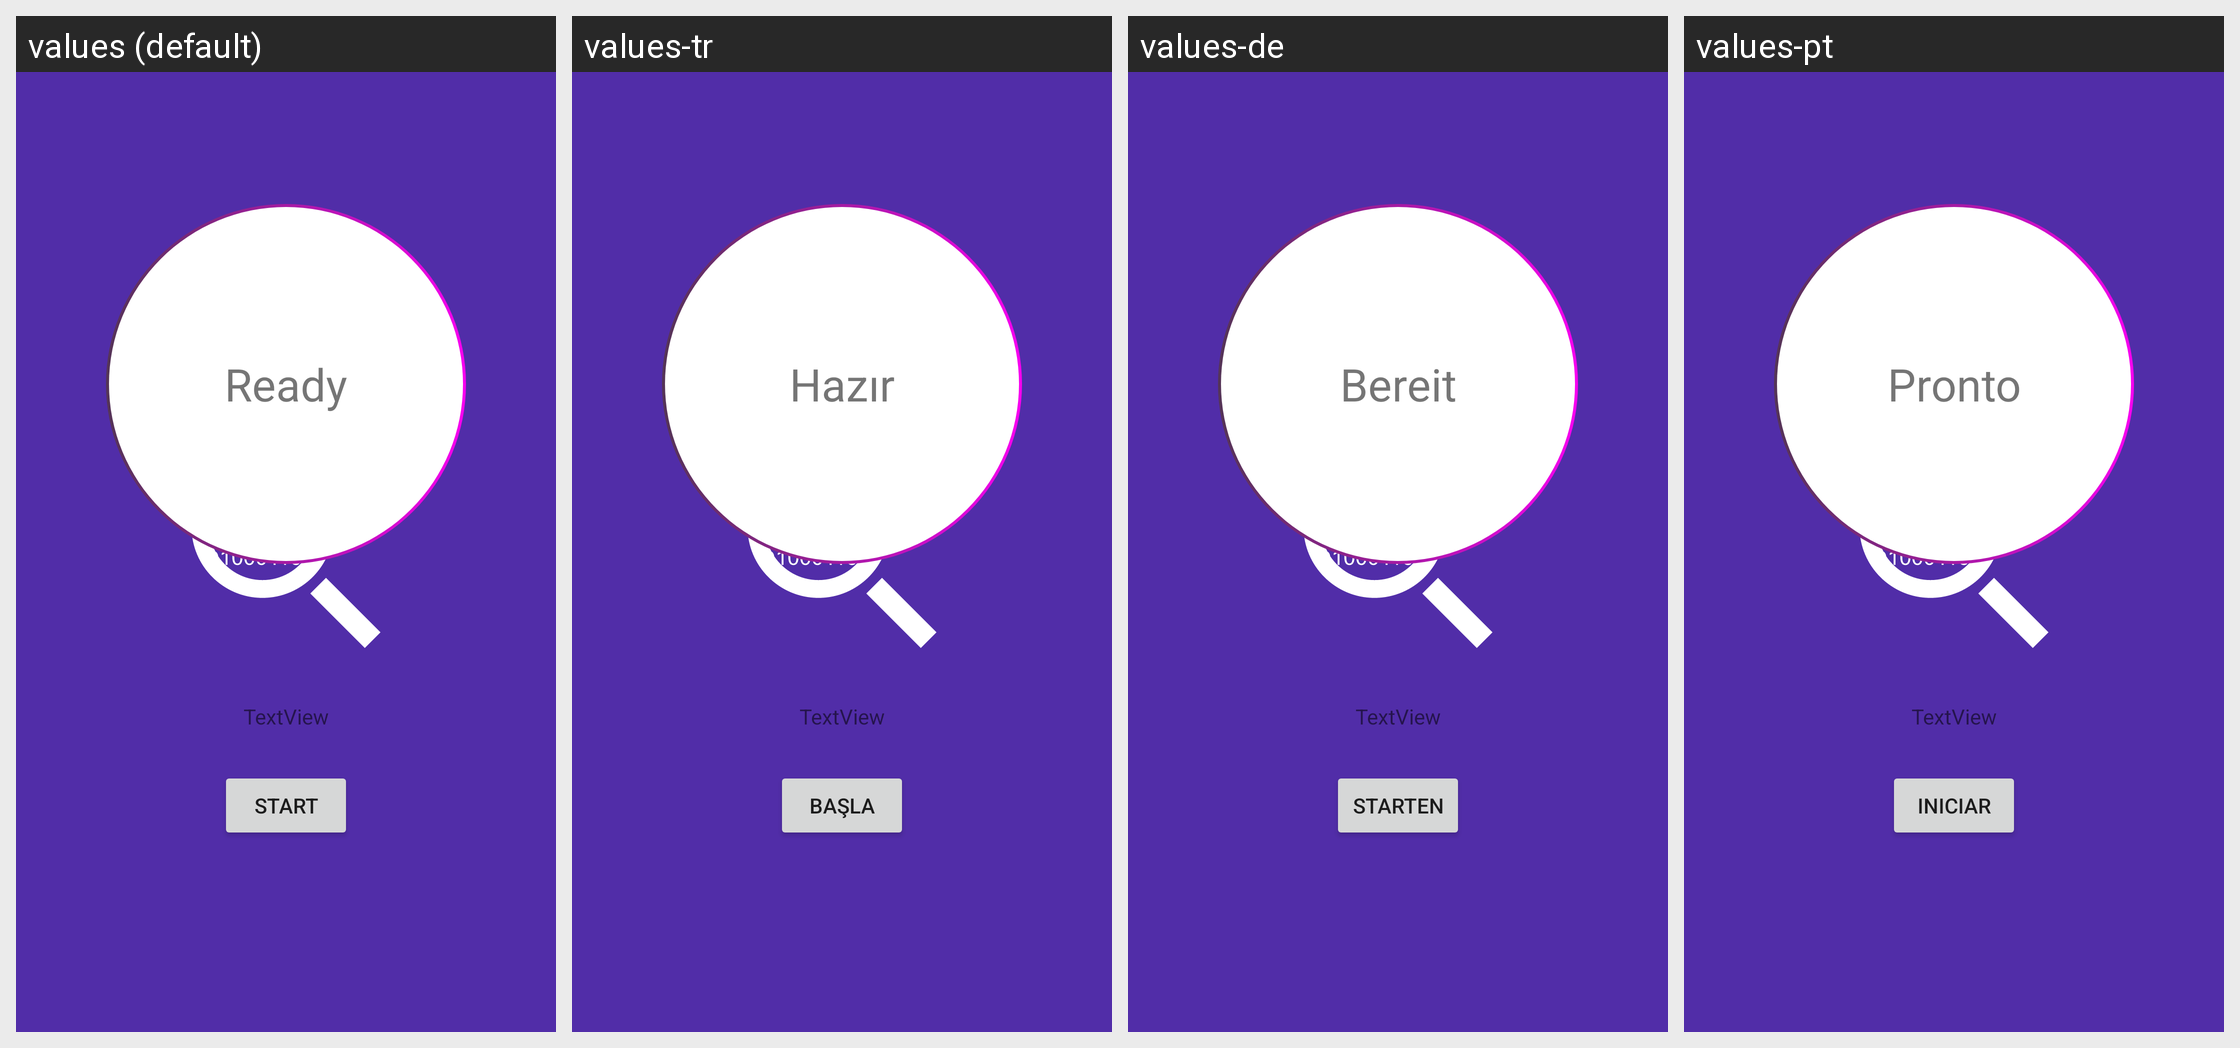

This grid shows one Android layout under several languages. Give, for every string resource on the screen, its name, the default text and each shown locale's text.
Android screen res/layout/activity_main.xml rendered under 4 locales, left to right: values (default), values-tr, values-de, values-pt. Device: Nexus 5 (rendered at 1080×1920; each locale shown at half size, 540×960, under a caption strip naming it); theme AppTheme.SplashScreen.
Other locales in the repository, not shown: values-ar, values-az, values-bn, values-cn, values-es, values-fr, values-hi, values-in, values-it, values-iw, values-ja, values-ko, values-ms, values-nb-rNO, values-pl, values-pt-rBR, values-ru, values-ta, values-uk, values-ur, values-vi, values-zh-rCN.
Strings drawn on this screen, with the default value and each locale's value (text and hints the layout hard-codes, and strings that could not be matched under every locale, appear in the picture but are not listed):

start_button
  values: Start
  values-tr: Başla
  values-de: Starten
  values-pt: Iniciar

ready
  values: Ready
  values-tr: Hazır
  values-de: Bereit
  values-pt: Pronto
